Run: headless pygame with SDL's dummy video driver; simulated clock (each Clock.tick advances the game by its frame time, no real sleeping); random seed 0; keys injected as events and as key.get_pressed() state; no mouse input.
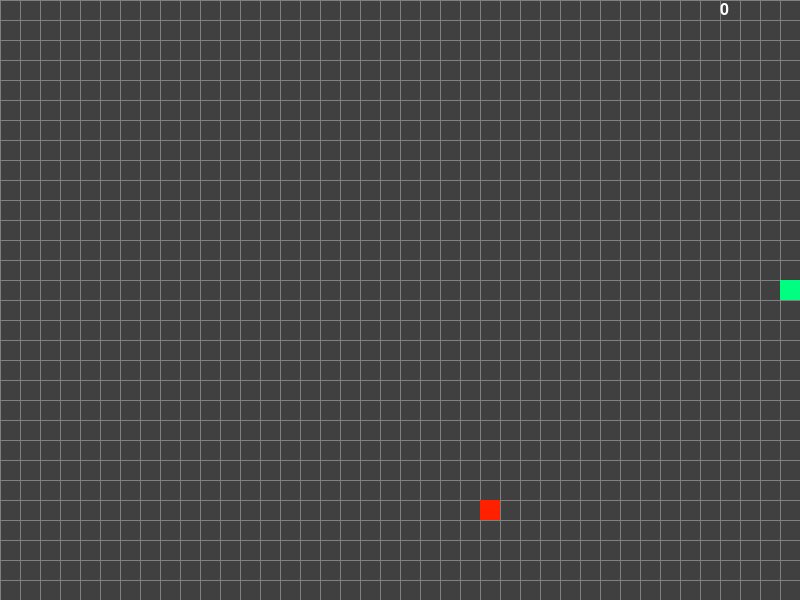
Frame 1 of 4 · flips 1–60 · no input
Frame 2 of 4 · flips 61–180 · tapped SPACE, RETURN · held RIGHT (→), D · screen unchanged from frame 1, image omitted
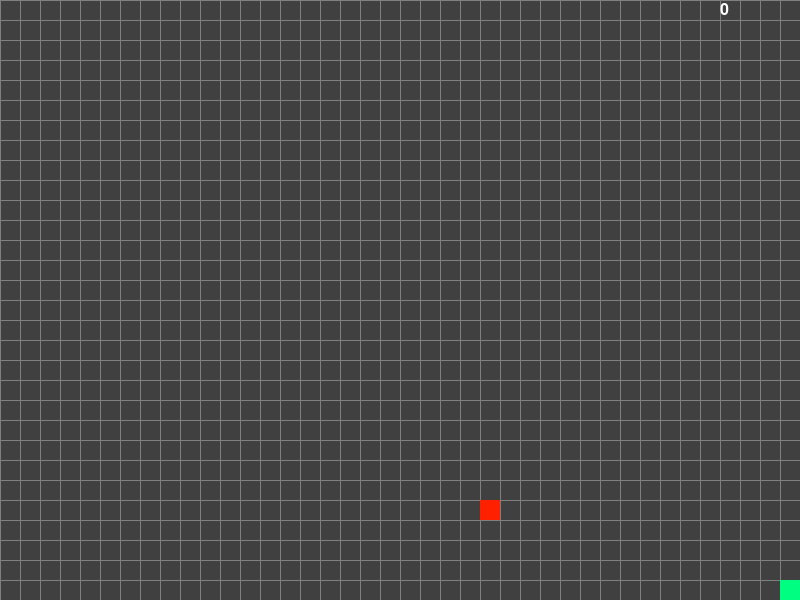
Frame 3 of 4 · flips 181–300 · held DOWN (↓), S
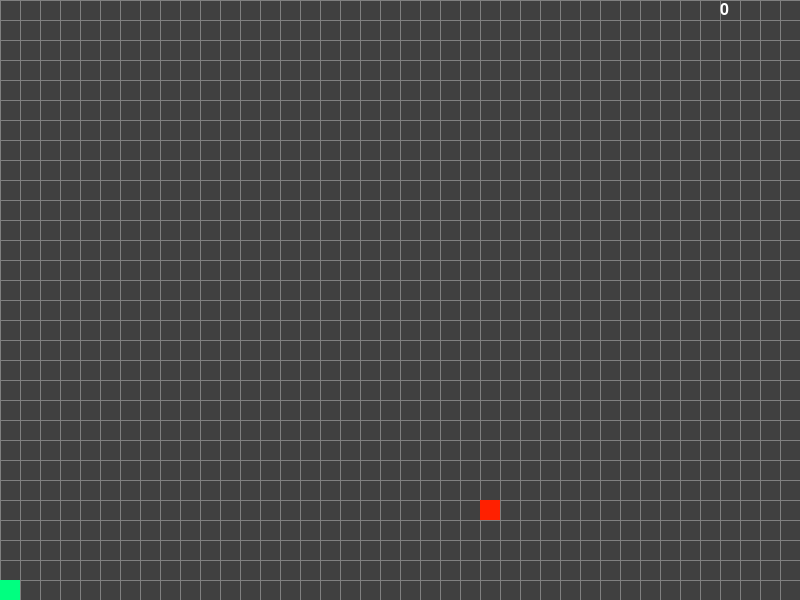
Frame 4 of 4 · flips 301–420 · held LEFT (←), A, UP (↑), W

The pygame program that drew these frames:

from typing import Tuple

import pygame
import random

from pygame.locals import (
    K_UP, K_w,
    K_DOWN, K_s,
    K_LEFT, K_a,
    K_RIGHT, K_d,
    K_ESCAPE,
    KEYDOWN,
    QUIT,
)

DISPLAY_WIDTH = 800
DISPLAY_HEIGHT = 600

CELL_SIZE = 20
assert DISPLAY_WIDTH % CELL_SIZE == 0, "Display width must be a multiple of the cell size."
assert DISPLAY_HEIGHT % CELL_SIZE == 0, "Display height must be a multiple of the cell size."
CELL_WIDTH = DISPLAY_WIDTH // CELL_SIZE
CELL_HEIGHT = DISPLAY_HEIGHT // CELL_SIZE

BACKGROUND_COLOUR = (64, 64, 64)
GRID_COLOUR = (128, 128, 128)

MOVE_UP = 'up'
MOVE_DOWN = 'down'
MOVE_LEFT = 'left'
MOVE_RIGHT = 'right'


class Segment(pygame.sprite.Sprite):

    def __init__(self, screen: pygame.Surface, offset: int) -> None:
        super(Segment, self).__init__()
        self._screen = screen
        self._surface = pygame.Surface((CELL_SIZE, CELL_SIZE))
        self._surface.fill((0, 255, 128))
        self.rectangle = self._surface.get_rect(
            topleft=((CELL_WIDTH - offset) // 2 * CELL_SIZE, (CELL_HEIGHT - 1) // 2 * CELL_SIZE)
        )

    def slide(self, delta_x: int, delta_y: int) -> None:
        self.rectangle.move_ip(delta_x, delta_y)

    def render(self) -> None:
        self._screen.blit(self._surface, self.rectangle)


class Head(Segment):

    def __init__(self, screen: pygame.Surface, offset: int) -> None:
        super(Head, self).__init__(screen, offset)

    def move(self, direction: str) -> None:
        if direction == MOVE_UP:
            self.slide(0, -CELL_SIZE)
        if direction == MOVE_DOWN:
            self.slide(0, CELL_SIZE)
        if direction == MOVE_LEFT:
            self.slide(-CELL_SIZE, 0)
        if direction == MOVE_RIGHT:
            self.slide(CELL_SIZE, 0)
        if self.rectangle.left < 0:
            self.rectangle.left = 0
        if self.rectangle.right > DISPLAY_WIDTH:
            self.rectangle.right = DISPLAY_WIDTH
        if self.rectangle.top < CELL_SIZE:
            self.rectangle.top = CELL_SIZE
        if self.rectangle.bottom > DISPLAY_HEIGHT:
            self.rectangle.bottom = DISPLAY_HEIGHT


class Snake(pygame.sprite.Sprite):

    def __init__(self, screen: pygame.Surface) -> None:
        super(Snake, self).__init__()
        self._screen = screen
        self._segments = pygame.sprite.OrderedUpdates()
        self._head = Head(self._screen, 1)
        self._segments.add(self._head)
        self._segments.add(Segment(self._screen, 2))
        self._segments.add(Segment(self._screen, 3))

    def move(self, direction: str) -> None:
        new_x = self._head.rectangle.x
        new_y = self._head.rectangle.y
        self._head.move(direction)
        for segment in self._segments:
            if segment != self._head:
                old_x = segment.rectangle.x
                old_y = segment.rectangle.y
                segment.slide(new_x - old_x, new_y - old_y)
                new_x = old_x
                new_y = old_y

    def render(self) -> None:
        for segment in self._segments:
            segment.render()

    def found(self, food) -> bool:
        return self._head.rectangle.topleft == food.rectangle.topleft


class Food(pygame.sprite.Sprite):

    def __init__(self, screen: pygame.Surface) -> None:
        super(Food, self).__init__()
        self._screen = screen
        self._surface = pygame.Surface((CELL_SIZE, CELL_SIZE))
        self._surface.fill((255, 32, 0))
        self.rectangle = self._surface.get_rect(
            topleft=(random.randint(0, CELL_WIDTH - 1) * CELL_SIZE, random.randint(1, CELL_HEIGHT - 1) * CELL_SIZE)
        )

    def render(self) -> None:
        self._screen.blit(self._surface, self.rectangle)


def decode_input(direction: str, pressed: Tuple[int]) -> str:
    if pressed[K_UP] or pressed[K_w]:
        direction = MOVE_UP
    if pressed[K_DOWN] or pressed[K_s]:
        direction = MOVE_DOWN
    if pressed[K_LEFT] or pressed[K_a]:
        direction = MOVE_LEFT
    if pressed[K_RIGHT] or pressed[K_d]:
        direction = MOVE_RIGHT
    return direction


def draw_background(screen: pygame.Surface) -> None:
    screen.fill(BACKGROUND_COLOUR)
    for grid_row in range(0, DISPLAY_HEIGHT, CELL_SIZE):
        pygame.draw.line(screen, GRID_COLOUR, (0, grid_row), (DISPLAY_WIDTH, grid_row))
    for grid_column in range(0, DISPLAY_WIDTH, CELL_SIZE):
        pygame.draw.line(screen, GRID_COLOUR, (grid_column, 0), (grid_column, DISPLAY_HEIGHT))


def display_score(screen: pygame.Surface, score: int) -> None:
    font = pygame.font.SysFont(None, 24)
    score_img = font.render(str(score), True, (255, 255, 255))
    screen.blit(score_img, ((CELL_WIDTH - 4) * CELL_SIZE, 2))


def play() -> None:
    screen = pygame.display.set_mode((DISPLAY_WIDTH, DISPLAY_HEIGHT))
    pygame.display.set_caption('Ouroboros')
    clock = pygame.time.Clock()
    snake = Snake(screen)
    food = Food(screen)
    direction = MOVE_RIGHT
    score = 0
    while True:
        for event in pygame.event.get():
            if event.type == QUIT:
                return
            if event.type == KEYDOWN:
                if event.key == K_ESCAPE:
                    return
        direction = decode_input(direction, pygame.key.get_pressed())
        snake.move(direction)
        if snake.found(food):
            score += 1
            food = Food(screen)
        draw_background(screen)
        display_score(screen, score)
        snake.render()
        food.render()
        pygame.display.flip()
        clock.tick(15)


if __name__ == '__main__':
    pygame.init()
    play()
    pygame.quit()
